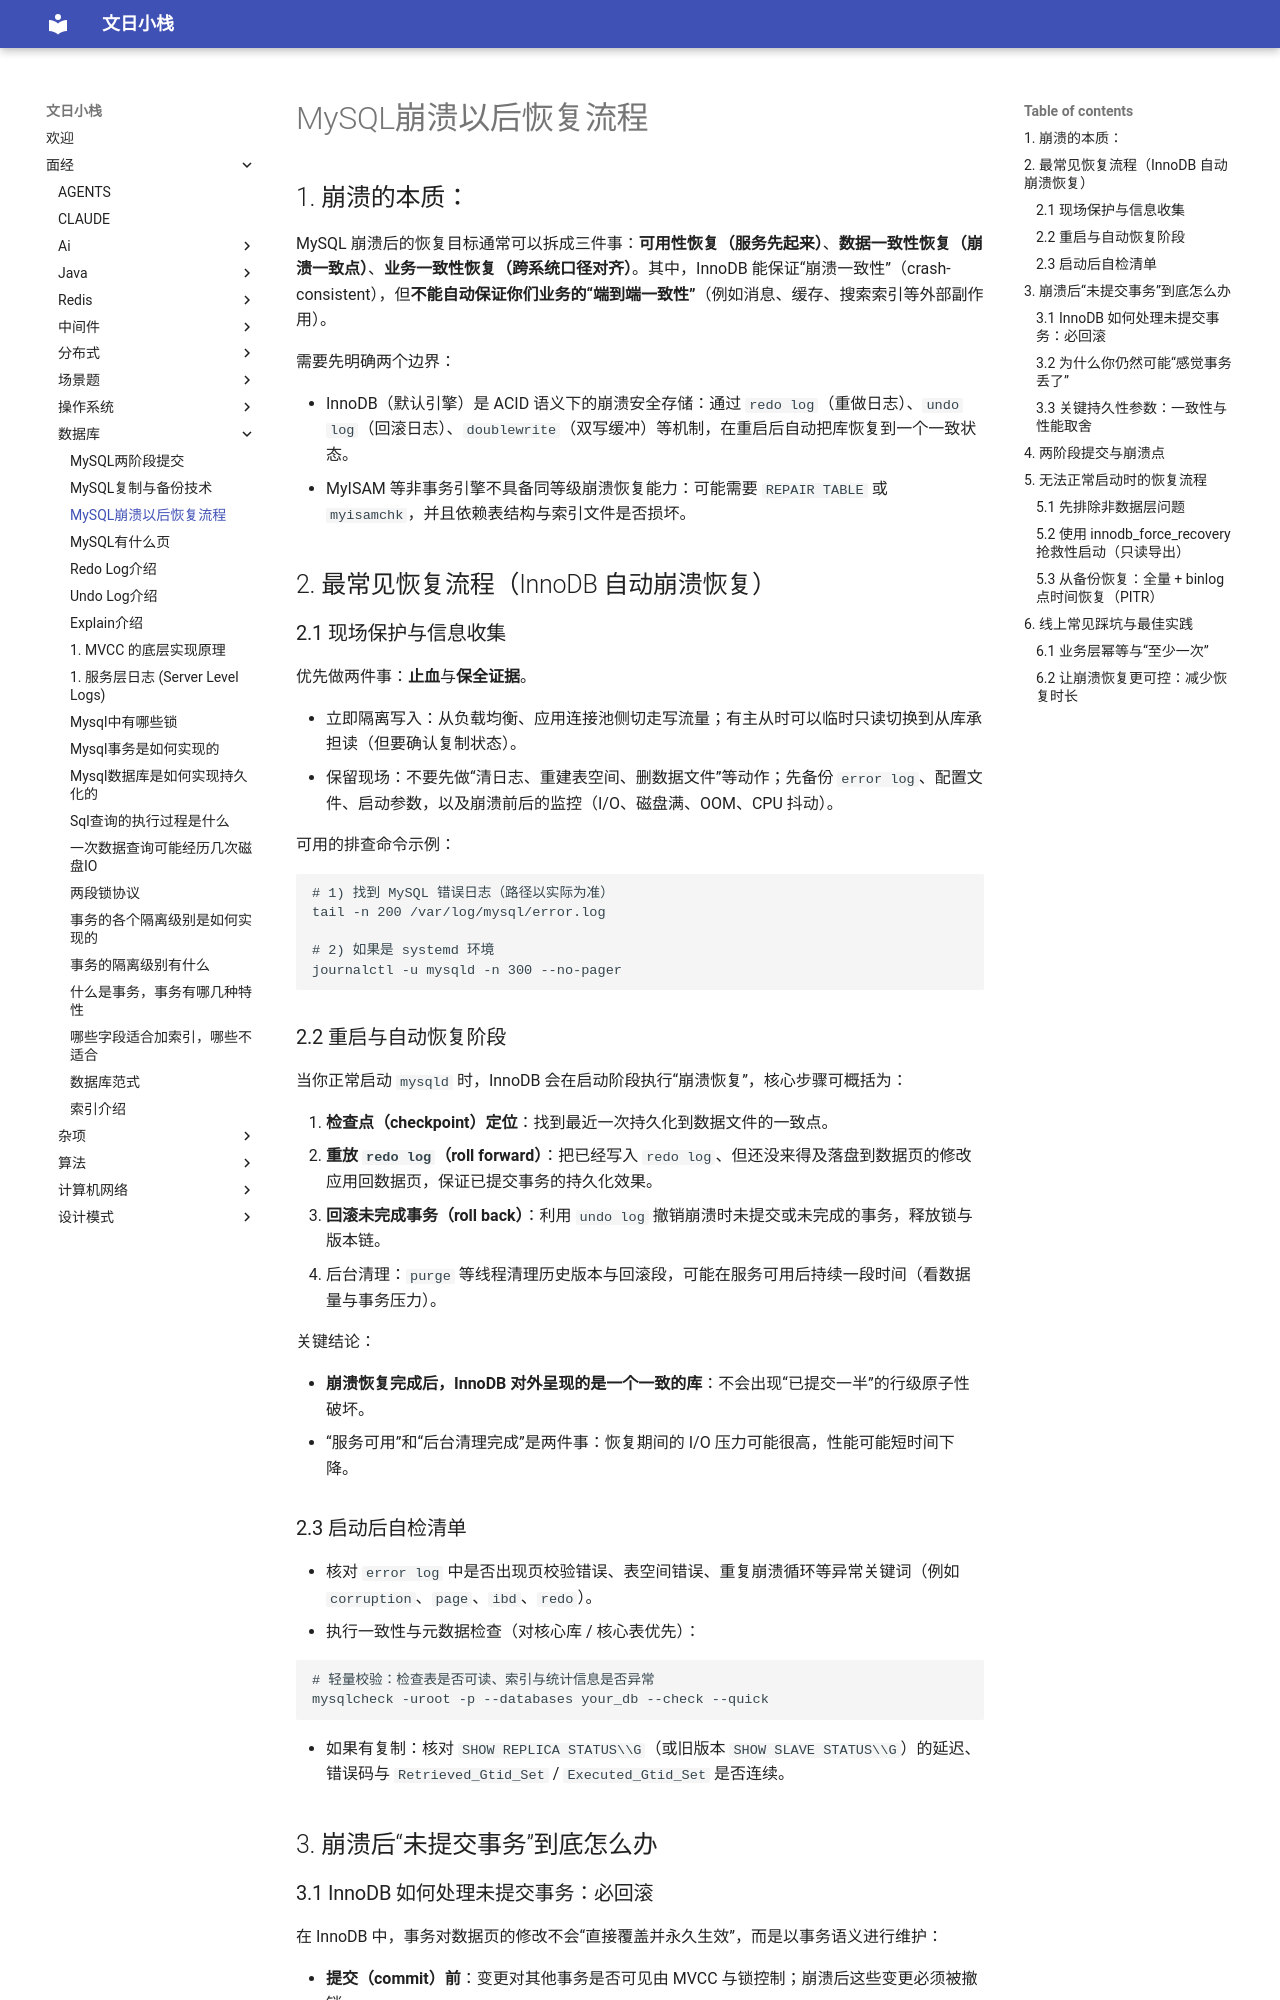

repository: wenrizc/wenrihotel · page: 面经/数据库/MySQL崩溃以后恢复流程/index.html · generator: mkdocs

## 1. 崩溃的本质：

MySQL 崩溃后的恢复目标通常可以拆成三件事：**可用性恢复（服务先起来）**、**数据一致性恢复（崩溃一致点）**、**业务一致性恢复（跨系统口径对齐）**。其中，InnoDB 能保证“崩溃一致性”（crash-consistent），但**不能自动保证你们业务的“端到端一致性”**（例如消息、缓存、搜索索引等外部副作用）。

需要先明确两个边界：

- InnoDB（默认引擎）是 ACID 语义下的崩溃安全存储：通过 `redo log`（重做日志）、`undo log`（回滚日志）、`doublewrite`（双写缓冲）等机制，在重启后自动把库恢复到一个一致状态。
- MyISAM 等非事务引擎不具备同等级崩溃恢复能力：可能需要 `REPAIR TABLE` 或 `myisamchk`，并且依赖表结构与索引文件是否损坏。

## 2. 最常见恢复流程（InnoDB 自动崩溃恢复）

### 2.1 现场保护与信息收集

优先做两件事：**止血**与**保全证据**。

- 立即隔离写入：从负载均衡、应用连接池侧切走写流量；有主从时可以临时只读切换到从库承担读（但要确认复制状态）。
- 保留现场：不要先做“清日志、重建表空间、删数据文件”等动作；先备份 `error log`、配置文件、启动参数，以及崩溃前后的监控（I/O、磁盘满、OOM、CPU 抖动）。

可用的排查命令示例：

```bash
# 1) 找到 MySQL 错误日志（路径以实际为准）
tail -n 200 /var/log/mysql/error.log

# 2) 如果是 systemd 环境
journalctl -u mysqld -n 300 --no-pager
```

### 2.2 重启与自动恢复阶段

当你正常启动 `mysqld` 时，InnoDB 会在启动阶段执行“崩溃恢复”，核心步骤可概括为：

1. **检查点（checkpoint）定位**：找到最近一次持久化到数据文件的一致点。
2. **重放 `redo log`（roll forward）**：把已经写入 `redo log`、但还没来得及落盘到数据页的修改应用回数据页，保证已提交事务的持久化效果。
3. **回滚未完成事务（roll back）**：利用 `undo log` 撤销崩溃时未提交或未完成的事务，释放锁与版本链。
4. 后台清理：`purge` 等线程清理历史版本与回滚段，可能在服务可用后持续一段时间（看数据量与事务压力）。

关键结论：

- **崩溃恢复完成后，InnoDB 对外呈现的是一个一致的库**：不会出现“已提交一半”的行级原子性破坏。
- “服务可用”和“后台清理完成”是两件事：恢复期间的 I/O 压力可能很高，性能可能短时间下降。

### 2.3 启动后自检清单

- 核对 `error log` 中是否出现页校验错误、表空间错误、重复崩溃循环等异常关键词（例如 `corruption`、`page`、`ibd`、`redo`）。
- 执行一致性与元数据检查（对核心库 / 核心表优先）：

```bash
# 轻量校验：检查表是否可读、索引与统计信息是否异常
mysqlcheck -uroot -p --databases your_db --check --quick
```

- 如果有复制：核对 `SHOW REPLICA STATUS\\G`（或旧版本 `SHOW SLAVE STATUS\\G`）的延迟、错误码与 `Retrieved_Gtid_Set` / `Executed_Gtid_Set` 是否连续。

## 3. 崩溃后“未提交事务”到底怎么办
